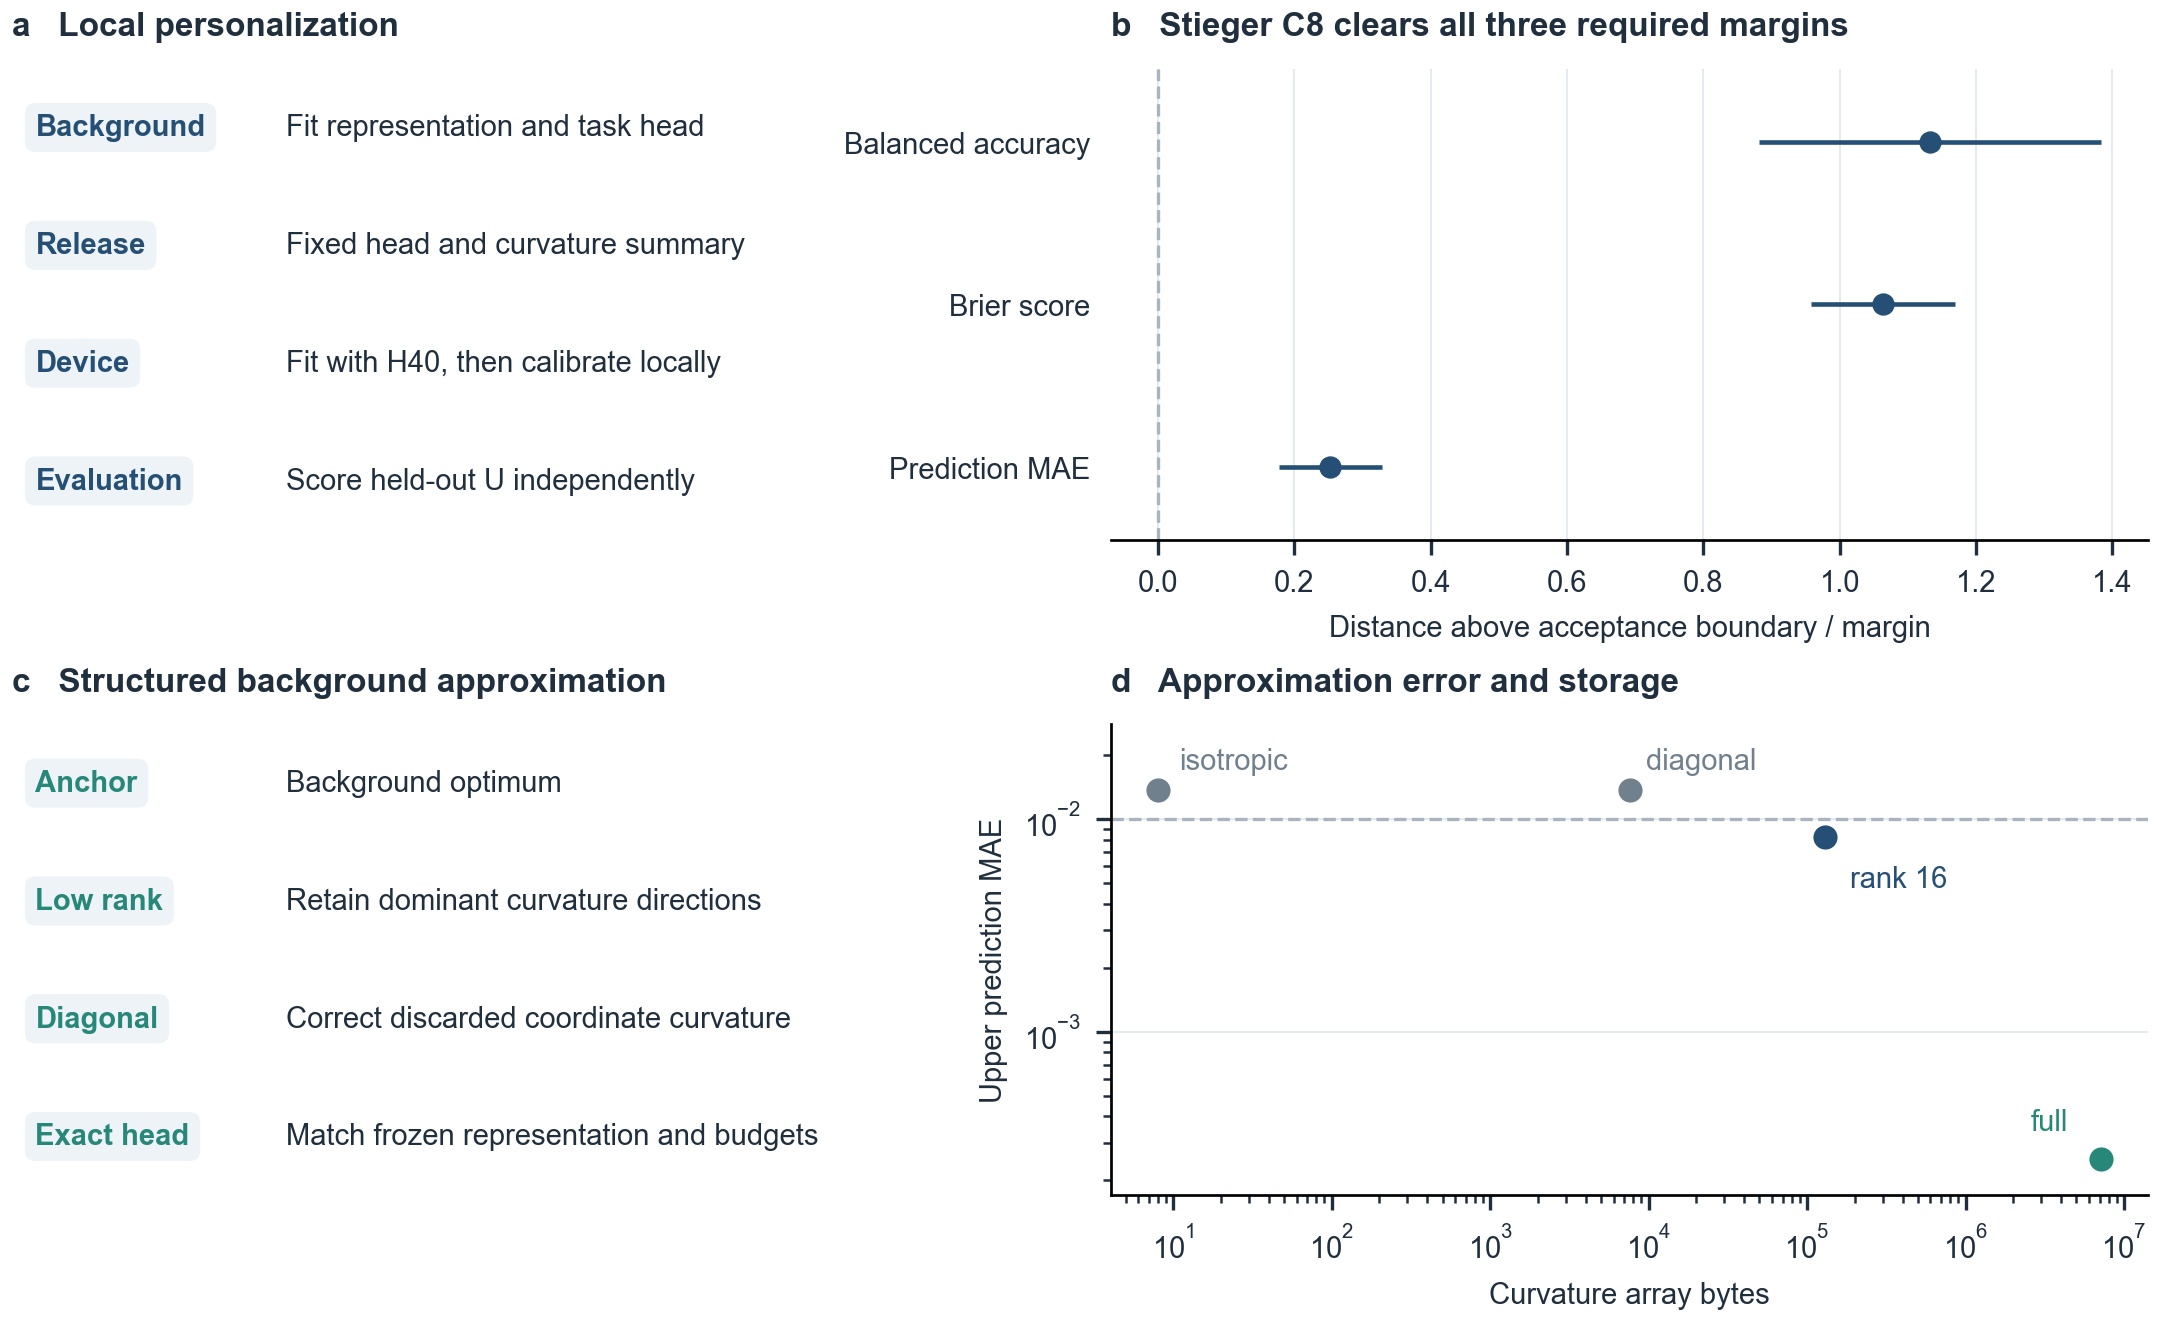

The data file committed next to this chart (first rows):
panel, comparison, estimate, lower_97_5, upper_97_5, n, unit, source
b, Balanced accuracy, 1.133, 0.8816, 1.384, 22, Distance above acceptance boundary / mar…, V68 C8
b, Brier score, 1.063, 0.9575, 1.169, 22, Distance above acceptance boundary / mar…, V68 C8
b, Prediction MAE, 0.2526, 0.1771, 0.3282, 22, Distance above acceptance boundary / mar…, V68 C8
d, isotropic, 0.01379, , , 22, 97.5% upper MAE · 8 array bytes, Stieger fixed C8 P0–P5
d, diagonal, 0.0138, , , 22, 97.5% upper MAE · 7576 array bytes, Stieger fixed C8 P0–P5
d, full, 0.0002523, , , 22, 97.5% upper MAE · 7174472 array bytes, Stieger fixed C8 P0–P5
d, rank 16, 0.008229, , , 22, 97.5% upper MAE · 128920 array bytes, Stieger fixed C8 P0–P5
